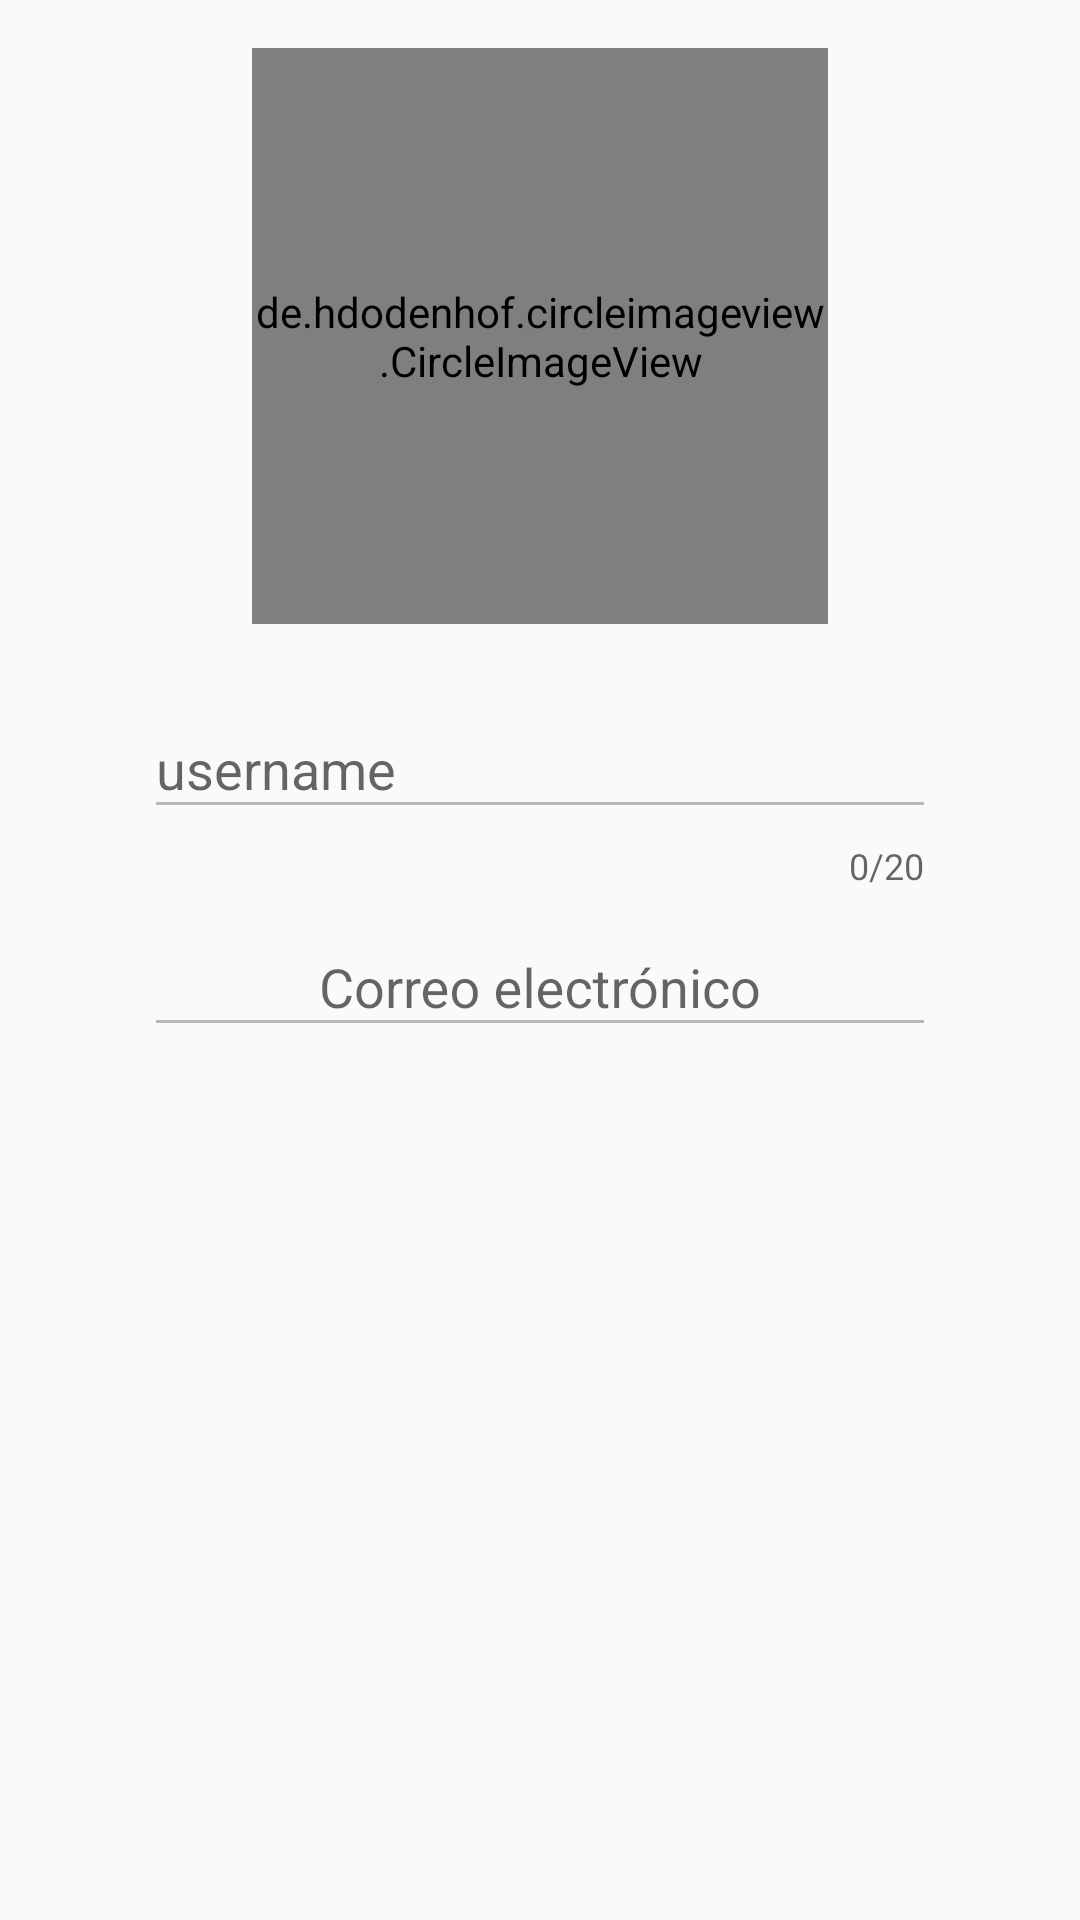

Layout XML and referenced resources for this Android screen:
<!-- AndroidManifest.xml: application theme AppTheme -->
<!-- res/layout/activity_profile.xml -->
<?xml version="1.0" encoding="utf-8"?>
<LinearLayout
    xmlns:android="http://schemas.android.com/apk/res/android"
    xmlns:app="http://schemas.android.com/apk/res-auto"
    xmlns:tools="http://schemas.android.com/tools"
    android:id="@+id/contentMain"
    android:layout_width="match_parent"
    android:layout_height="match_parent"
    android:orientation="vertical"
    android:gravity="center_horizontal"
    android:paddingStart="@dimen/margin_horizontal_profile"
    android:paddingEnd="@dimen/margin_horizontal_profile"
    tools:context=".profileModule.view.ProfileActivity">

    <FrameLayout
        android:layout_width="wrap_content"
        android:layout_height="wrap_content"
        android:padding="@dimen/padding_vertical_imgProfile">

        <de.hdodenhof.circleimageview.CircleImageView
            android:id="@+id/imgProfile"
            android:layout_width="@dimen/profile_size_img"
            android:layout_height="@dimen/profile_size_img"
            android:src="@drawable/ic_upload"
            app:civ_border_width="@dimen/common_border_img"
            app:civ_border_color="@color/blue_100"/>
        <ImageButton
            android:id="@+id/btnEditPhoto"
            android:layout_width="wrap_content"
            android:layout_height="wrap_content"
            android:layout_gravity="center"
            android:contentDescription="@string/description_img_profile"
            android:src="@android:drawable/ic_menu_upload"
            android:background="?attr/selectableItemBackgroundBorderless"
            android:visibility="gone"/>
        <ProgressBar
            android:id="@+id/progressBarImage"
            android:layout_width="wrap_content"
            android:layout_height="wrap_content"
            style="?android:attr/progressBarStyleSmall"/>

    </FrameLayout>

    <FrameLayout
        android:layout_width="match_parent"
        android:layout_height="wrap_content">

        <android.support.design.widget.TextInputLayout
            android:layout_width="match_parent"
            android:layout_height="wrap_content"
            app:counterEnabled="true"
            app:counterMaxLength="@integer/maxLength_username">

            <android.support.design.widget.TextInputEditText
                android:id="@+id/etUsername"
                android:layout_width="match_parent"
                android:layout_height="wrap_content"
                android:hint="@string/profile_hint_username"
                android:inputType="textPersonName"
                android:imeOptions="actionDone"
                android:enabled="false"/>
        </android.support.design.widget.TextInputLayout>

        <ProgressBar
            android:id="@+id/progressBar"
            android:layout_width="wrap_content"
            android:layout_height="wrap_content"
            style="?android:attr/progressBarStyleSmall"/>

    </FrameLayout>

    <android.support.design.widget.TextInputLayout
        android:layout_width="match_parent"
        android:layout_height="wrap_content">

        <android.support.design.widget.TextInputEditText
            android:id="@+id/etEmail"
            android:layout_width="match_parent"
            android:layout_height="wrap_content"
            android:hint="@string/common_label_email"
            android:gravity="center"
            android:enabled="false"/>
    </android.support.design.widget.TextInputLayout>

</LinearLayout>
<!-- resources referenced by this layout -->
<resources>
  <color name="blue_100">#bbdefb</color>
  <dimen name="common_border_img">1dp</dimen>
  <dimen name="margin_horizontal_profile">48dp</dimen>
  <dimen name="padding_vertical_imgProfile">16dp</dimen>
  <dimen name="profile_size_img">192dp</dimen>
  <!-- drawable ic_upload (drawable) -->
  <vector xmlns:android="http://schemas.android.com/apk/res/android"
      android:height="128dp"
      android:width="128dp"
      android:viewportWidth="24"
      android:viewportHeight="24">
      <path android:fillColor="#000"
          android:pathData="M9,16V10H5L12,3L19,10H15V16H9M5,20V18H19V20H5Z" />
  </vector>
  <integer name="maxLength_username">20</integer>
  <string name="common_label_email">Correo electrónico</string>
  <string name="description_img_profile">Imagen de perfil de usuario.</string>
  <string name="profile_hint_username">username</string>
  <style name="AppTheme" parent="BaseTheme" />
  <style name="BaseTheme" parent="Theme.AppCompat.Light.DarkActionBar">
          
          <item name="colorPrimary">@color/colorPrimary</item>
          <item name="colorPrimaryDark">@color/pink_300</item>
          <item name="colorAccent">@color/colorAccent</item>
      </style>
  <color name="colorPrimary">#1CC5BD</color>
  <color name="pink_300">#F06292</color>
  <color name="colorAccent">#51407C</color>
</resources>
